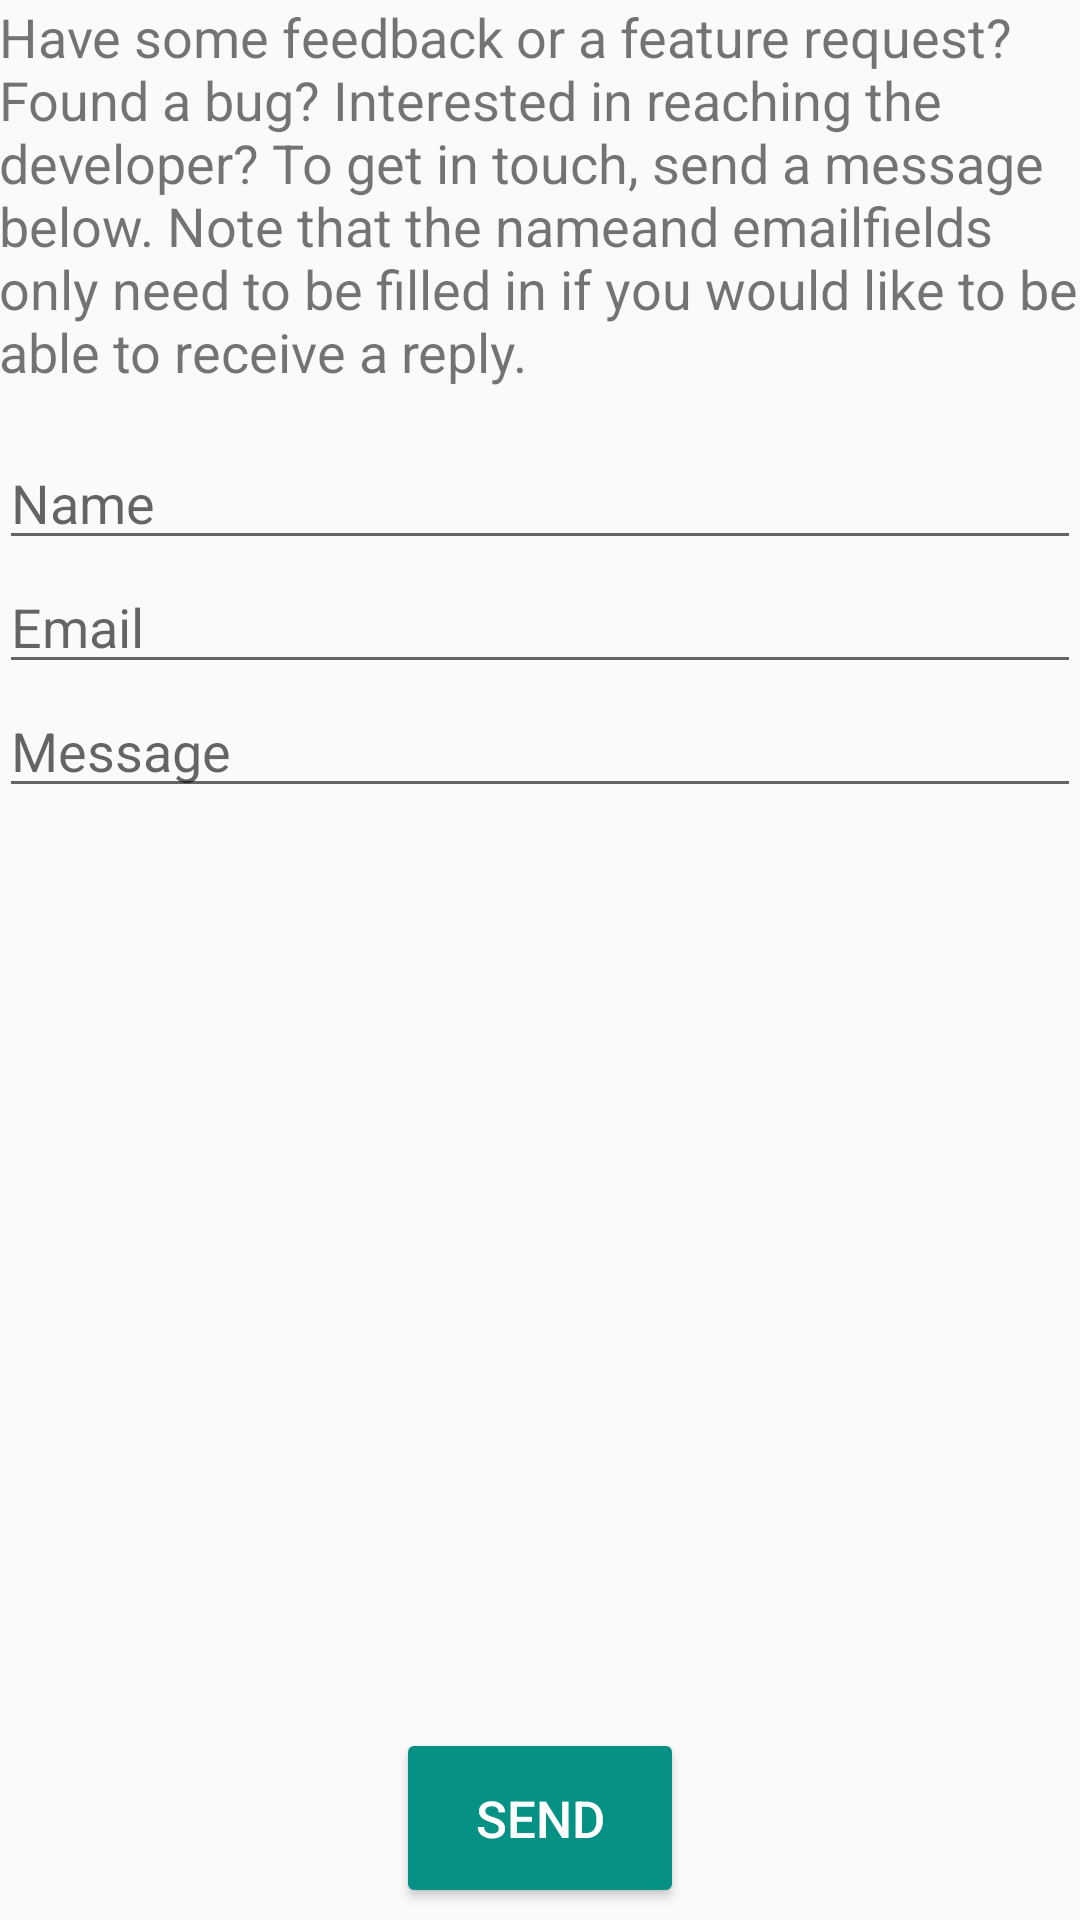

Produce the Android XML layout that renders to this screen, including the resource entries it uses.
<!-- AndroidManifest.xml: application theme AppTheme -->
<!-- res/layout/activity_contact.xml -->
<?xml version="1.0" encoding="utf-8"?>
<RelativeLayout
    xmlns:android="http://schemas.android.com/apk/res/android"
    xmlns:tools="http://schemas.android.com/tools"
    android:layout_width="match_parent"
    android:layout_height="match_parent"
    android:focusableInTouchMode="true"
    tools:context="com.example.iqra.ContactActivity">

    <ScrollView
        android:id="@+id/scrollView"
        android:layout_width="wrap_content"
        android:layout_height="wrap_content"
        android:layout_above="@+id/sendButton"
        android:layout_alignParentTop="true">

        <LinearLayout
            android:layout_width="match_parent"
            android:layout_height="wrap_content"
            android:orientation="vertical"
            android:paddingBottom="@dimen/activity_vertical_margin"
            android:paddingLeft="@dimen/activity_horizontal_margin"
            android:paddingRight="@dimen/activity_horizontal_margin"
            android:paddingTop="@dimen/activity_vertical_margin">

            <TextView
                android:id="@+id/textView2"
                android:layout_width="wrap_content"
                android:layout_height="wrap_content"
                android:layout_marginBottom="16dp"
                android:text="@string/contact_paragraph"
                android:textSize="18sp" />

            <EditText
                android:id="@+id/nameField"
                android:layout_width="match_parent"
                android:layout_height="wrap_content"
                android:ems="10"
                android:hint="@string/contact_form_name"
                android:inputType="textPersonName" />

            <EditText
                android:id="@+id/emailField"
                android:layout_width="match_parent"
                android:layout_height="wrap_content"
                android:ems="10"
                android:hint="@string/contact_form_email"
                android:inputType="textEmailAddress" />

            <EditText
                android:id="@+id/messageField"
                android:layout_width="match_parent"
                android:layout_height="wrap_content"
                android:ems="10"
                android:hint="@string/contact_form_message"
                android:inputType="textCapSentences|textMultiLine" />
        </LinearLayout>
    </ScrollView>

    <Button
        android:id="@+id/sendButton"
        android:layout_width="wrap_content"
        android:layout_height="wrap_content"
        android:layout_alignParentBottom="true"
        android:layout_centerHorizontal="true"
        android:layout_marginBottom="10dp"
        android:background="@drawable/rounded_home_button"
        android:paddingLeft="16dp"
        android:paddingRight="16dp"
        android:text="@string/contact_form_send"
        android:textColor="@android:color/white"
        android:textSize="17sp" />

</RelativeLayout>
<!-- resources referenced by this layout -->
<resources>
  <!-- drawable rounded_home_button (drawable) -->
  <?xml version="1.0" encoding="utf-8"?>
  <shape
      xmlns:android="http://schemas.android.com/apk/res/android"
      android:shape="rectangle">
      <solid android:color="@color/colorPrimary"/>
      <corners android:radius="2dp"/>
  </shape>
  <string name="contact_form_email">Email</string>
  <string name="contact_form_message">Message</string>
  <string name="contact_form_name">Name</string>
  <string name="contact_form_send">Send</string>
  <string name="contact_paragraph">Have some feedback or a feature request? Found a bug?
          Interested in reaching the developer? To get in touch, send a message below. Note that the
          "name" and "email" fields only need to be filled in if you would like to be able to receive
          a reply.</string>
  <style name="AppTheme" parent="Theme.AppCompat.Light.DarkActionBar">
          
          <item name="colorPrimary">@color/colorPrimary</item>
          <item name="colorPrimaryDark">@color/colorPrimaryDark</item>
      </style>
  <color name="colorPrimary">#059184</color>
  <color name="colorPrimaryDark">#02695E</color>
</resources>
